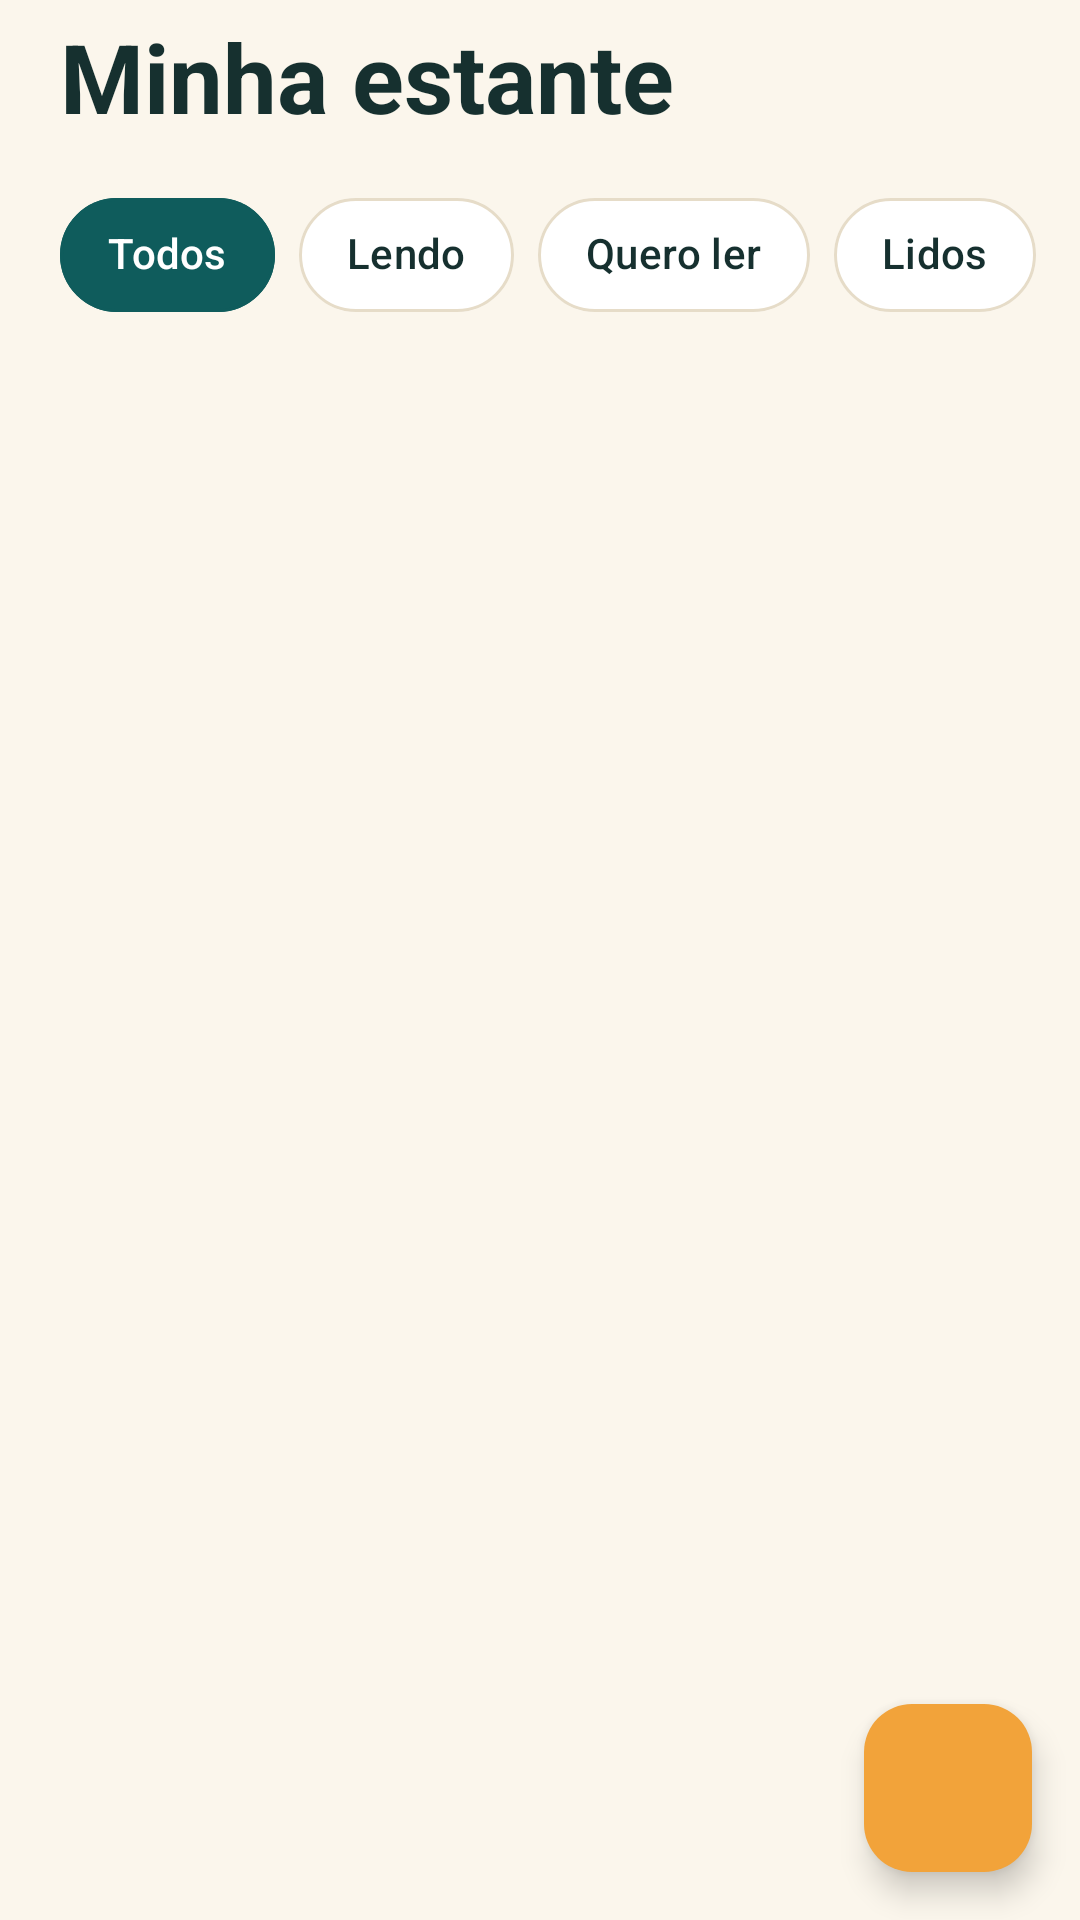

Here is an Android app screen rendered from its layout file. Give the layout XML and the strings, colors and styles it references.
<!-- AndroidManifest.xml: application theme Theme.Booki -->
<!-- res/layout/fragment_estante.xml -->
<?xml version="1.0" encoding="utf-8"?>
<androidx.coordinatorlayout.widget.CoordinatorLayout xmlns:android="http://schemas.android.com/apk/res/android"
    xmlns:app="http://schemas.android.com/apk/res-auto"
    android:layout_width="match_parent"
    android:layout_height="match_parent"
    android:background="@color/booki_fundo">

    <LinearLayout
        android:layout_width="match_parent"
        android:layout_height="match_parent"
        android:orientation="vertical">

        <TextView
            android:layout_width="wrap_content"
            android:layout_height="wrap_content"
            android:layout_marginHorizontal="20dp"
            android:layout_marginTop="4dp"
            android:text="@string/titulo_estante"
            android:textColor="@color/booki_texto"
            android:textSize="32sp"
            android:textStyle="bold" />

        <HorizontalScrollView
            android:layout_width="match_parent"
            android:layout_height="wrap_content"
            android:layout_marginTop="10dp"
            android:scrollbars="none">

            <com.google.android.material.chip.ChipGroup
                android:id="@+id/grupoFiltro"
                android:layout_width="wrap_content"
                android:layout_height="wrap_content"
                android:paddingHorizontal="20dp"
                android:paddingVertical="4dp"
                app:checkedChip="@id/chipTodos"
                app:chipSpacingHorizontal="8dp"
                app:selectionRequired="true"
                app:singleLine="true"
                app:singleSelection="true">

                <com.google.android.material.chip.Chip
                    android:id="@+id/chipTodos"
                    style="@style/Booki.ChipFiltro"
                    android:layout_width="wrap_content"
                    android:layout_height="wrap_content"
                    android:text="@string/filtro_todos" />

                <com.google.android.material.chip.Chip
                    android:id="@+id/chipLendo"
                    style="@style/Booki.ChipFiltro"
                    android:layout_width="wrap_content"
                    android:layout_height="wrap_content"
                    android:text="@string/status_lendo" />

                <com.google.android.material.chip.Chip
                    android:id="@+id/chipQueroLer"
                    style="@style/Booki.ChipFiltro"
                    android:layout_width="wrap_content"
                    android:layout_height="wrap_content"
                    android:text="@string/status_quero_ler" />

                <com.google.android.material.chip.Chip
                    android:id="@+id/chipLido"
                    style="@style/Booki.ChipFiltro"
                    android:layout_width="wrap_content"
                    android:layout_height="wrap_content"
                    android:text="@string/filtro_lidos" />
            </com.google.android.material.chip.ChipGroup>
        </HorizontalScrollView>

        <FrameLayout
            android:layout_width="match_parent"
            android:layout_height="0dp"
            android:layout_weight="1">

            <androidx.recyclerview.widget.RecyclerView
                android:id="@+id/listaLivros"
                android:layout_width="match_parent"
                android:layout_height="match_parent"
                android:clipToPadding="false"
                android:paddingHorizontal="20dp"
                android:paddingTop="12dp"
                android:paddingBottom="96dp" />

            <TextView
                android:id="@+id/txtEstanteVazia"
                android:layout_width="match_parent"
                android:layout_height="wrap_content"
                android:layout_gravity="center"
                android:drawablePadding="12dp"
                android:gravity="center"
                android:padding="32dp"
                android:text="@string/estante_vazia"
                android:textAppearance="@style/TextAppearance.Material3.BodyLarge"
                android:textColor="@color/booki_texto_secundario"
                android:visibility="gone"
                app:drawableTint="@color/booki_primaria"
                app:drawableTopCompat="@drawable/ic_estante" />
        </FrameLayout>
    </LinearLayout>

    <com.google.android.material.floatingactionbutton.FloatingActionButton
        android:id="@+id/fabNovoLivro"
        android:layout_width="wrap_content"
        android:layout_height="wrap_content"
        android:layout_gravity="bottom|end"
        android:layout_margin="16dp"
        android:contentDescription="@string/novo_livro"
        android:src="@drawable/ic_adicionar"
        app:backgroundTint="@color/booki_secundaria"
        app:tint="@color/booki_texto" />
</androidx.coordinatorlayout.widget.CoordinatorLayout>
<!-- resources referenced by this layout -->
<resources>
  <color name="booki_fundo">#FBF6EC</color>
  <color name="booki_primaria">#0F5C5C</color>
  <color name="booki_secundaria">#F2A33A</color>
  <color name="booki_texto">#16302F</color>
  <color name="booki_texto_secundario">#3F5755</color>
  <!-- drawable ic_estante (drawable) -->
  <?xml version="1.0" encoding="utf-8"?>
  <vector xmlns:android="http://schemas.android.com/apk/res/android"
      android:width="24dp"
      android:height="24dp"
      android:tint="?attr/colorControlNormal"
      android:viewportWidth="24"
      android:viewportHeight="24">
      <path
          android:fillColor="@android:color/white"
          android:pathData="M4,6H2v14c0,1.1 0.9,2 2,2h14v-2H4V6zM20,2H8c-1.1,0 -2,0.9 -2,2v12c0,1.1 0.9,2 2,2h12c1.1,0 2,-0.9 2,-2V4c0,-1.1 -0.9,-2 -2,-2zM19,11H9V9h10v2zM15,15H9v-2h6v2zM19,7H9V5h10v2z" />
  </vector>
  <string name="estante_vazia">Sua estante está vazia.\nToque no botão + para adicionar seu primeiro livro.</string>
  <string name="filtro_lidos">Lidos</string>
  <string name="filtro_todos">Todos</string>
  <string name="novo_livro">Novo livro</string>
  <string name="status_lendo">Lendo</string>
  <string name="status_quero_ler">Quero ler</string>
  <string name="titulo_estante">Minha estante</string>
  <style name="Booki.ChipFiltro" parent="Widget.Material3.Chip.Filter">
          <item name="chipBackgroundColor">@color/chip_bg_cor</item>
          <item name="android:textColor">@color/chip_text_cor</item>
          <item name="chipStrokeColor">@color/chip_stroke_cor</item>
          <item name="chipStrokeWidth">1dp</item>
          <item name="chipCornerRadius">20dp</item>
          <item name="checkedIconVisible">false</item>
          <item name="chipMinHeight">38dp</item>
      </style>
  <style name="Theme.Booki" parent="Theme.Material3.Light.NoActionBar">
          <item name="colorPrimary">@color/booki_primaria</item>
          <item name="colorOnPrimary">@color/white</item>
          <item name="colorPrimaryContainer">@color/booki_indicador_nav</item>
          <item name="colorOnPrimaryContainer">@color/booki_texto</item>
          <item name="colorSecondary">@color/booki_secundaria</item>
          <item name="colorOnSecondary">@color/booki_texto</item>
          <item name="colorSecondaryContainer">#FCE4C2</item>
          <item name="colorOnSecondaryContainer">@color/booki_texto</item>
          <item name="android:colorBackground">@color/booki_fundo</item>
          <item name="colorSurface">@color/booki_superficie</item>
          <item name="colorSurfaceVariant">@color/booki_card_suave</item>
          <item name="colorOnSurface">@color/booki_texto</item>
          <item name="colorOnSurfaceVariant">@color/booki_texto_secundario</item>
          <item name="colorOutline">@color/booki_borda</item>
          <item name="android:statusBarColor">@color/booki_fundo</item>
          <item name="android:windowLightStatusBar">true</item>
      </style>
  <color name="white">#FFFFFF</color>
  <color name="booki_indicador_nav">#E3EFEF</color>
  <color name="booki_superficie">#FFFFFF</color>
  <color name="booki_card_suave">#F3EBDC</color>
  <color name="booki_borda">#E6DCC8</color>
</resources>
